Image classification data set "Dataset-TSTH" (CRISTIANNICOLASTAMBUNAN12/Dataset-TSTH on GitHub). Class labels (2): sehat, tidak sehat.

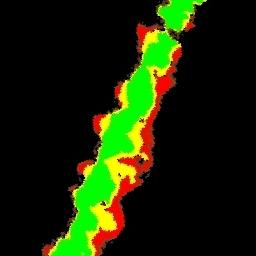
Label: sehat

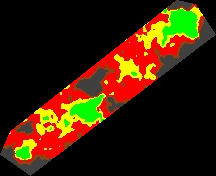
Label: tidak sehat

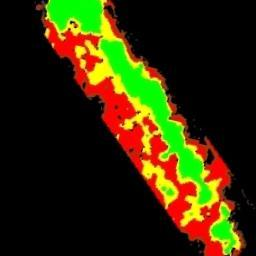
Label: tidak sehat

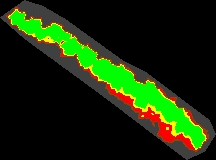
Label: sehat

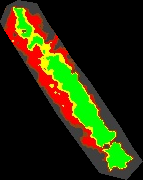
Label: sehat

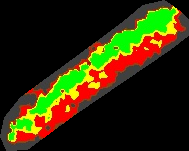
Label: tidak sehat
